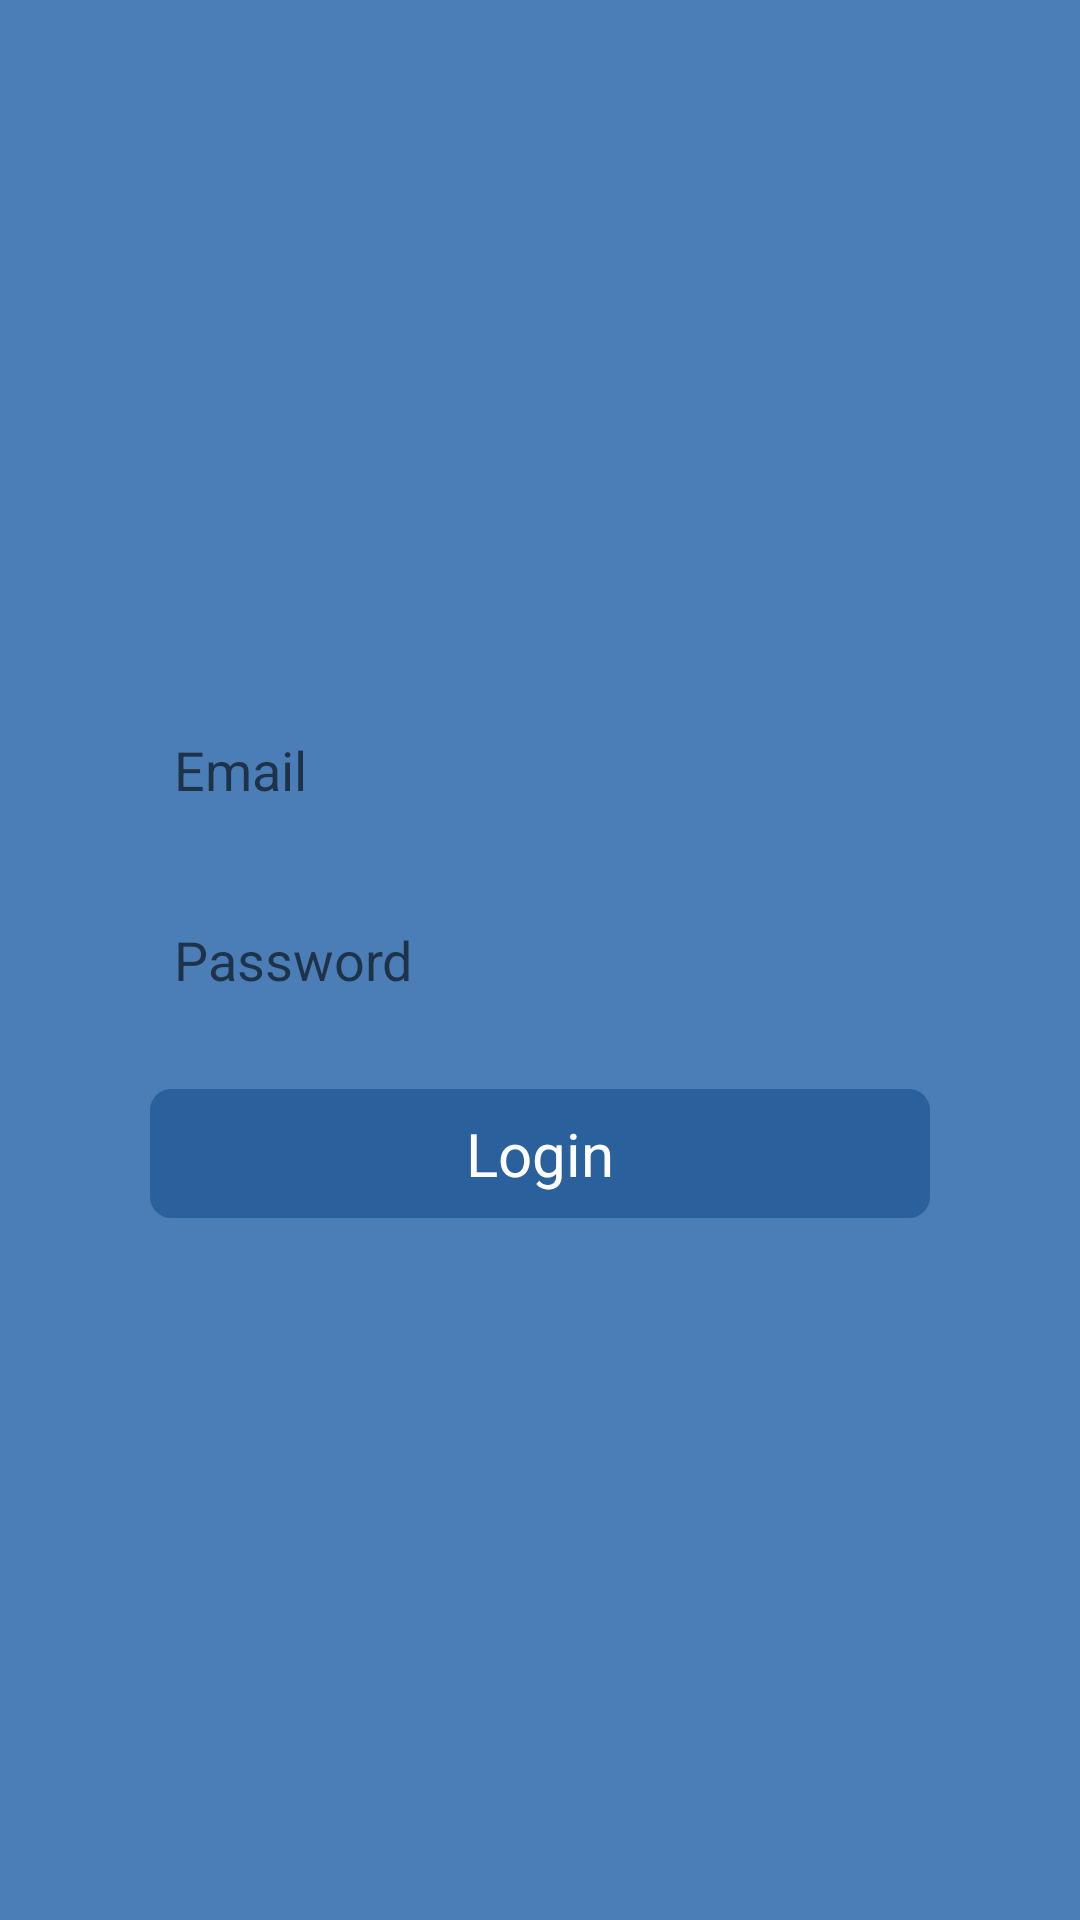

Write the Android layout XML for this screen, with the resource values it uses.
<!-- AndroidManifest.xml: application theme Theme.Quwi -->
<!-- res/layout/activity_main.xml -->
<?xml version="1.0" encoding="utf-8"?>
<RelativeLayout xmlns:android="http://schemas.android.com/apk/res/android"
    android:layout_width="match_parent"
    android:layout_height="match_parent"
    xmlns:tools="http://schemas.android.com/tools"
    android:paddingLeft="@dimen/signin_padding"
    android:paddingRight="@dimen/signin_padding"
    android:background="@color/signin_back"
    tools:context=".MainActivity">

    <ProgressBar
        android:id="@+id/prog_loding"
        android:layout_width="wrap_content"
        android:layout_height="wrap_content"
        android:layout_marginTop="@dimen/signin_padding"
        android:visibility="gone"
        android:layout_alignParentTop="true"
        android:layout_alignParentRight="true"/>

    <ImageView
        android:id="@+id/img_logo"
        android:layout_width="wrap_content"
        android:layout_height="wrap_content"
        android:layout_centerHorizontal="true"
        android:layout_above="@+id/edt_email"
        android:src="@drawable/ic_launcher_foreground"/>

    <EditText
        android:id="@+id/edt_email"
        style="@style/SignInEdit"
        android:layout_above="@+id/edt_password"
        android:layout_centerHorizontal="true"
        android:singleLine="true"
        android:hint="@string/email_hint"/>

    <EditText
        android:id="@+id/edt_password"
        style="@style/SignInEdit"
        android:layout_centerInParent="true"
        android:inputType="textPassword"
        android:singleLine="true"
        android:hint="@string/password_hint"/>

    <TextView
        android:id="@+id/btn_signin"
        style="@style/SignInBtn"
        android:padding="@dimen/signin_input_padding"
        android:layout_below="@id/edt_password"
        android:text="@string/signin" />

</RelativeLayout>
<!-- resources referenced by this layout -->
<resources>
  <color name="signin_back">#4b7eb6</color>
  <dimen name="signin_input_padding">8dp</dimen>
  <dimen name="signin_padding">50dp</dimen>
  <string name="email_hint">Email</string>
  <string name="password_hint">Password</string>
  <string name="signin">Login</string>
  <style name="SignInBtn" parent="SignInEdit">
          <item name="android:textColor">@color/white</item>
          <item name="android:gravity">center</item>
          <item name="android:background">@drawable/selector_signin_btn</item>
          <item name="android:padding">@dimen/signin_btn_padding</item>
          <item name="android:textSize">@dimen/signin_btn_font_size</item>
      </style>
  <style name="SignInEdit">
          <item name="android:layout_width">match_parent</item>
          <item name="android:layout_height">wrap_content</item>
          <item name="android:layout_marginTop">@dimen/signin_input_margin</item>
          <item name="android:layout_centerHorizontal">true</item>
          <item name="android:background">@drawable/signin_edit_background</item>
          <item name="android:padding">@dimen/signin_input_padding</item>
      </style>
  <style name="Theme.Quwi" parent="Theme.MaterialComponents.DayNight.DarkActionBar">
          
          <item name="colorPrimary">@color/purple_500</item>
          <item name="colorPrimaryVariant">@color/purple_700</item>
          <item name="colorOnPrimary">@color/white</item>
          
          <item name="colorSecondary">@color/teal_200</item>
          <item name="colorSecondaryVariant">@color/teal_700</item>
          <item name="colorOnSecondary">@color/black</item>
          
          <item name="android:statusBarColor" tools:targetApi="l">?attr/colorPrimaryVariant</item>
          
      </style>
  <color name="white">#FFFFFFFF</color>
  <!-- drawable selector_signin_btn (drawable) -->
  <?xml version="1.0" encoding="utf-8"?>
  <selector xmlns:android="http://schemas.android.com/apk/res/android">
      <item android:drawable="@drawable/signin_btn_select_back" android:state_selected="true"/>
      <item android:drawable="@drawable/signin_btn_press_back" android:state_pressed="true"/>
      <item android:drawable="@drawable/signin_btn_normal_back"/>
  </selector>
  <dimen name="signin_btn_padding">12dp</dimen>
  <dimen name="signin_btn_font_size">20sp</dimen>
  <dimen name="signin_input_margin">23dp</dimen>
  <color name="purple_500">#FF6200EE</color>
  <color name="purple_700">#FF3700B3</color>
  <color name="teal_200">#FF03DAC5</color>
  <color name="teal_700">#FF018786</color>
  <color name="black">#FF000000</color>
  <!-- drawable signin_btn_select_back (drawable) -->
  <?xml version="1.0" encoding="utf-8"?>
  <shape xmlns:android="http://schemas.android.com/apk/res/android">
      <corners android:radius="7dp" />
      <solid android:color="@color/signin_btn_select" />
  </shape>
  <!-- drawable signin_btn_press_back (drawable) -->
  <?xml version="1.0" encoding="utf-8"?>
  <shape xmlns:android="http://schemas.android.com/apk/res/android">
      <corners android:radius="7dp" />
      <solid android:color="@color/signin_btn_press" />
  </shape>
  <!-- drawable signin_btn_normal_back (drawable) -->
  <?xml version="1.0" encoding="utf-8"?>
  <shape xmlns:android="http://schemas.android.com/apk/res/android">
      <corners android:radius="7dp" />
      <solid android:color="@color/signin_btn_normal" />
  </shape>
  <color name="signin_btn_select">#234D7C</color>
  <color name="signin_btn_press">#1C3E63</color>
  <color name="signin_btn_normal">#2a609b</color>
</resources>
